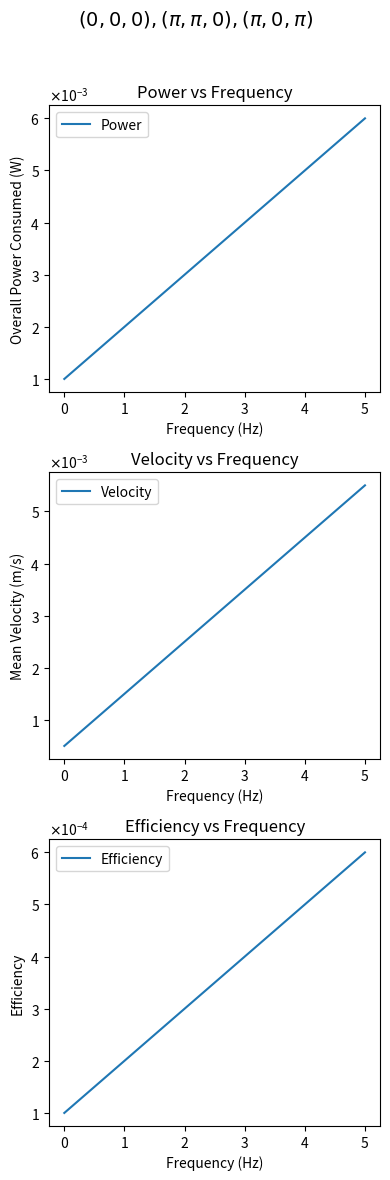

This chart was generated by the following Python code:
import matplotlib.pyplot as plt
from matplotlib.ticker import ScalarFormatter

# Example data
frequencies = [0, 1, 2, 3, 4, 5]
total_power = [0.001, 0.002, 0.003, 0.004, 0.005, 0.006]
mean_velocities = [0.0005, 0.0015, 0.0025, 0.0035, 0.0045, 0.0055]
efficiencies = [0.0001, 0.0002, 0.0003, 0.0004, 0.0005, 0.0006]

# Create subplots
fig, axs = plt.subplots(3, 1, figsize=(4, 12))  # 3 rows, 1 column

# Plot data
axs[0].plot(frequencies, total_power, label='Power')
axs[1].plot(frequencies, mean_velocities, label='Velocity')
axs[2].plot(frequencies, efficiencies, label='Efficiency')

# Set titles and labels
axs[0].set_title('Power vs Frequency')
axs[0].set_xlabel('Frequency (Hz)')
axs[0].set_ylabel('Overall Power Consumed (W)')

axs[1].set_title('Velocity vs Frequency')
axs[1].set_xlabel('Frequency (Hz)')
axs[1].set_ylabel('Mean Velocity (m/s)')

axs[2].set_title('Efficiency vs Frequency')
axs[2].set_xlabel('Frequency (Hz)')
axs[2].set_ylabel('Efficiency')

# Add legends
for ax in axs:
    ax.legend()
    ax.yaxis.set_major_formatter(ScalarFormatter(useMathText=True))
    ax.ticklabel_format(axis='y', style='sci', scilimits=(0,0))

fig.suptitle(r'$(0,0,0), (\pi,\pi,0), (\pi,0,\pi)$', fontsize=14)
plt.tight_layout(rect=[0, 0, 1, 0.96])
# Show plot
plt.show()